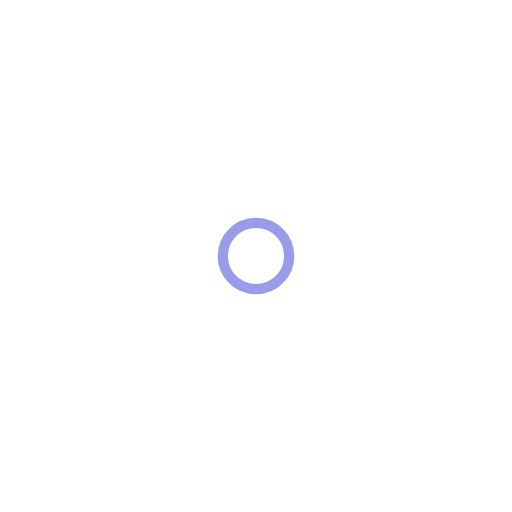
t = 0.00 s
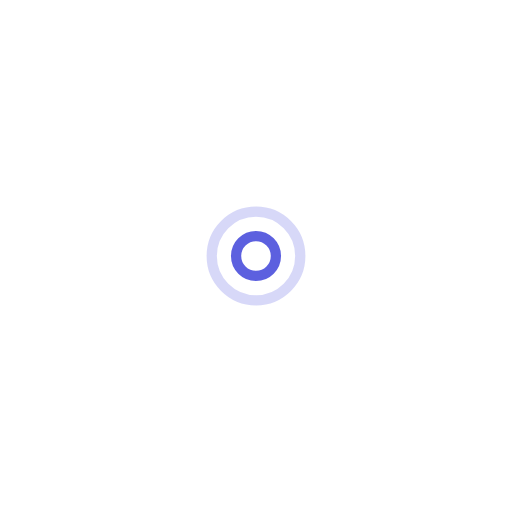
t = 0.25 s
t = 0.50 s: frame unchanged from t = 0.00 s, image omitted
t = 0.75 s: frame unchanged from t = 0.25 s, image omitted

The animated SVG that drew these frames (rendered in a browser with its animation timeline set to each time). Animation: 4 SMIL elements (animate=4); one cycle of 1.00 s, repeats indefinitely.

<svg width="200px"  height="200px"  xmlns="http://www.w3.org/2000/svg" viewBox="0 0 100 100" preserveAspectRatio="xMidYMid" class="lds-ripple" style="background: none;"><circle cx="50" cy="50" r="4.44261" fill="none" ng-attr-stroke="{{config.c1}}" ng-attr-stroke-width="{{config.width}}" stroke="#353AD8" stroke-width="2"><animate attributeName="r" calcMode="spline" values="0;10" keyTimes="0;1" dur="1" keySplines="0 0.2 0.8 1" begin="-0.5s" repeatCount="indefinite"></animate><animate attributeName="opacity" calcMode="spline" values="1;0" keyTimes="0;1" dur="1" keySplines="0.2 0 0.8 1" begin="-0.5s" repeatCount="indefinite"></animate></circle><circle cx="50" cy="50" r="9.01352" fill="none" ng-attr-stroke="{{config.c2}}" ng-attr-stroke-width="{{config.width}}" stroke="#353AD8" stroke-width="2"><animate attributeName="r" calcMode="spline" values="0;10" keyTimes="0;1" dur="1" keySplines="0 0.2 0.8 1" begin="0s" repeatCount="indefinite"></animate><animate attributeName="opacity" calcMode="spline" values="1;0" keyTimes="0;1" dur="1" keySplines="0.2 0 0.8 1" begin="0s" repeatCount="indefinite"></animate></circle></svg>
